Run: headless pygame with SDL's dummy video driver; simulated clock (each Clock.tick advances the game by its frame time, no real sleeping); random seed 0; keys injected as events and as key.get_pressed() state; no mouse input.
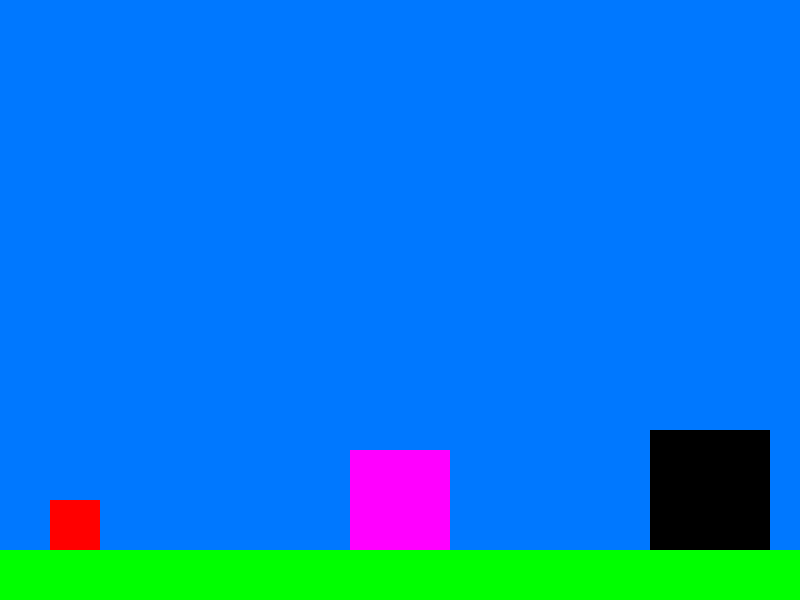
Frame 1 of 4 · flips 1–60 · no input
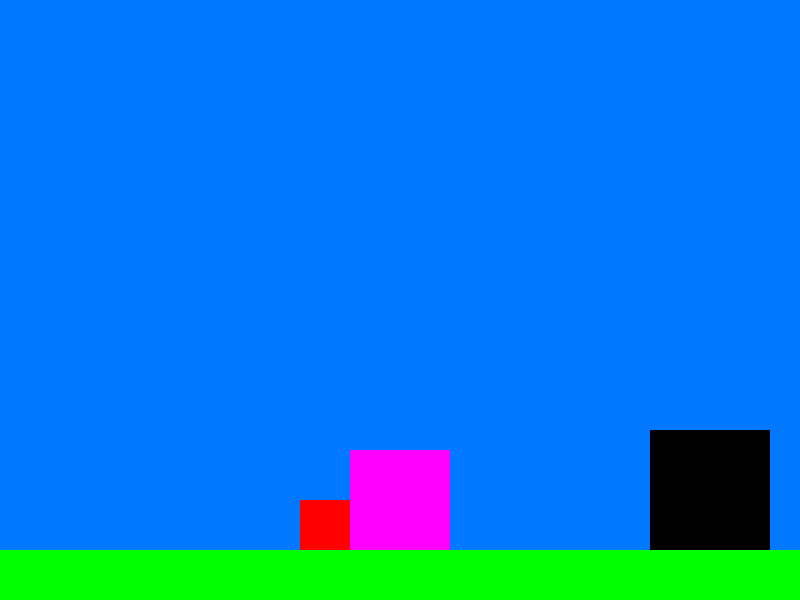
Frame 2 of 4 · flips 61–180 · tapped SPACE, RETURN · held RIGHT (→), D
Frame 3 of 4 · flips 181–300 · held DOWN (↓), S · screen unchanged from frame 2, image omitted
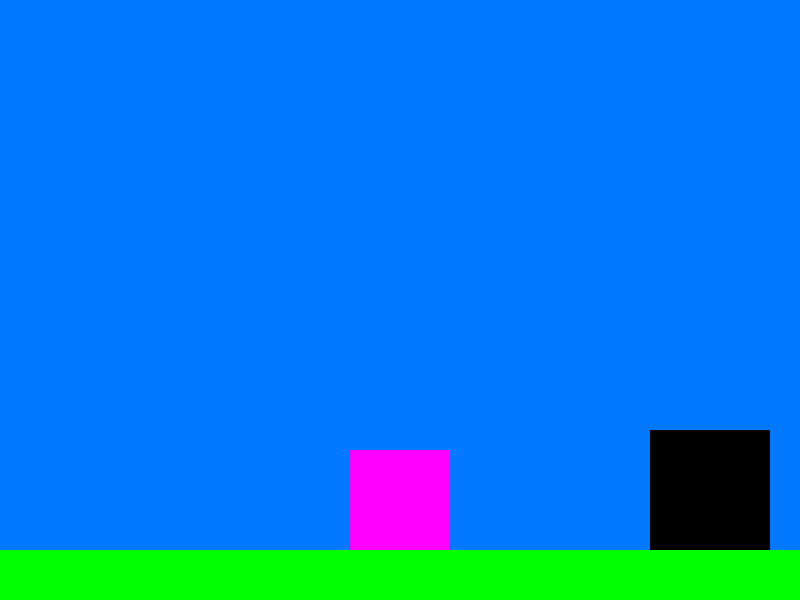
Frame 4 of 4 · flips 301–420 · held LEFT (←), A, UP (↑), W

The pygame program that drew these frames:

import pygame
pygame.init()

screen = pygame.display.set_mode((800, 600))
pygame.display.set_caption('Fase 3 - Colisão Simples')

AZUL = (0, 120, 255)
ROSA = (255, 0, 255)
VERDE = (0, 255, 0)
VERMELHO = (255, 0, 0)
PRETO = (0, 0, 0)

player_x = 50
player_y = 500
player_speed = 5

vel_y = 0
gravidade = 0.5
forca_pulo = -12
no_chao = True

portal_x = 650
portal_y = 430
portal_w = 120
portal_h = 120

# --- NOVO: parede para colisão ---
parede = pygame.Rect(350, 450, 100, 100)

running = True
clock = pygame.time.Clock()

while running:
    for event in pygame.event.get():
        if event.type == pygame.QUIT:
            running = False
        if event.type == pygame.KEYDOWN:
            if event.key == pygame.K_SPACE and no_chao:
                vel_y = forca_pulo
                no_chao = False

    keys = pygame.key.get_pressed()

# MOVIMENTO ESQUERMA + COLISÃO SIMPLES
    if keys[pygame.K_LEFT]:
        novo_x = player_x - player_speed
        player_teste = pygame.Rect(novo_x, player_y, 50, 50)
        if not player_teste.colliderect(parede):
            player_x = novo_x

# MOVIMENTO DIREITA + COLISÃO SIMPLES
    if keys[pygame.K_RIGHT]:
        novo_x = player_x + player_speed
        player_teste = pygame.Rect(novo_x, player_y, 50, 50)
        if not player_teste.colliderect(parede):
            player_x = novo_x

    vel_y += gravidade
    player_y += vel_y

    if player_y + 50 >= 550:
        player_y = 550 - 50
        vel_y = 0
        no_chao = True

    screen.fill(AZUL)

    pygame.draw.rect(screen, VERDE, (0, 550, 800, 50))
    pygame.draw.rect(screen, VERMELHO, (player_x, int(player_y), 50, 50))
    pygame.draw.rect(screen, PRETO, (portal_x, portal_y, portal_w, portal_h))
    pygame.draw.rect(screen, ROSA, parede)

    pygame.display.flip()
    clock.tick(60)

pygame.quit()
